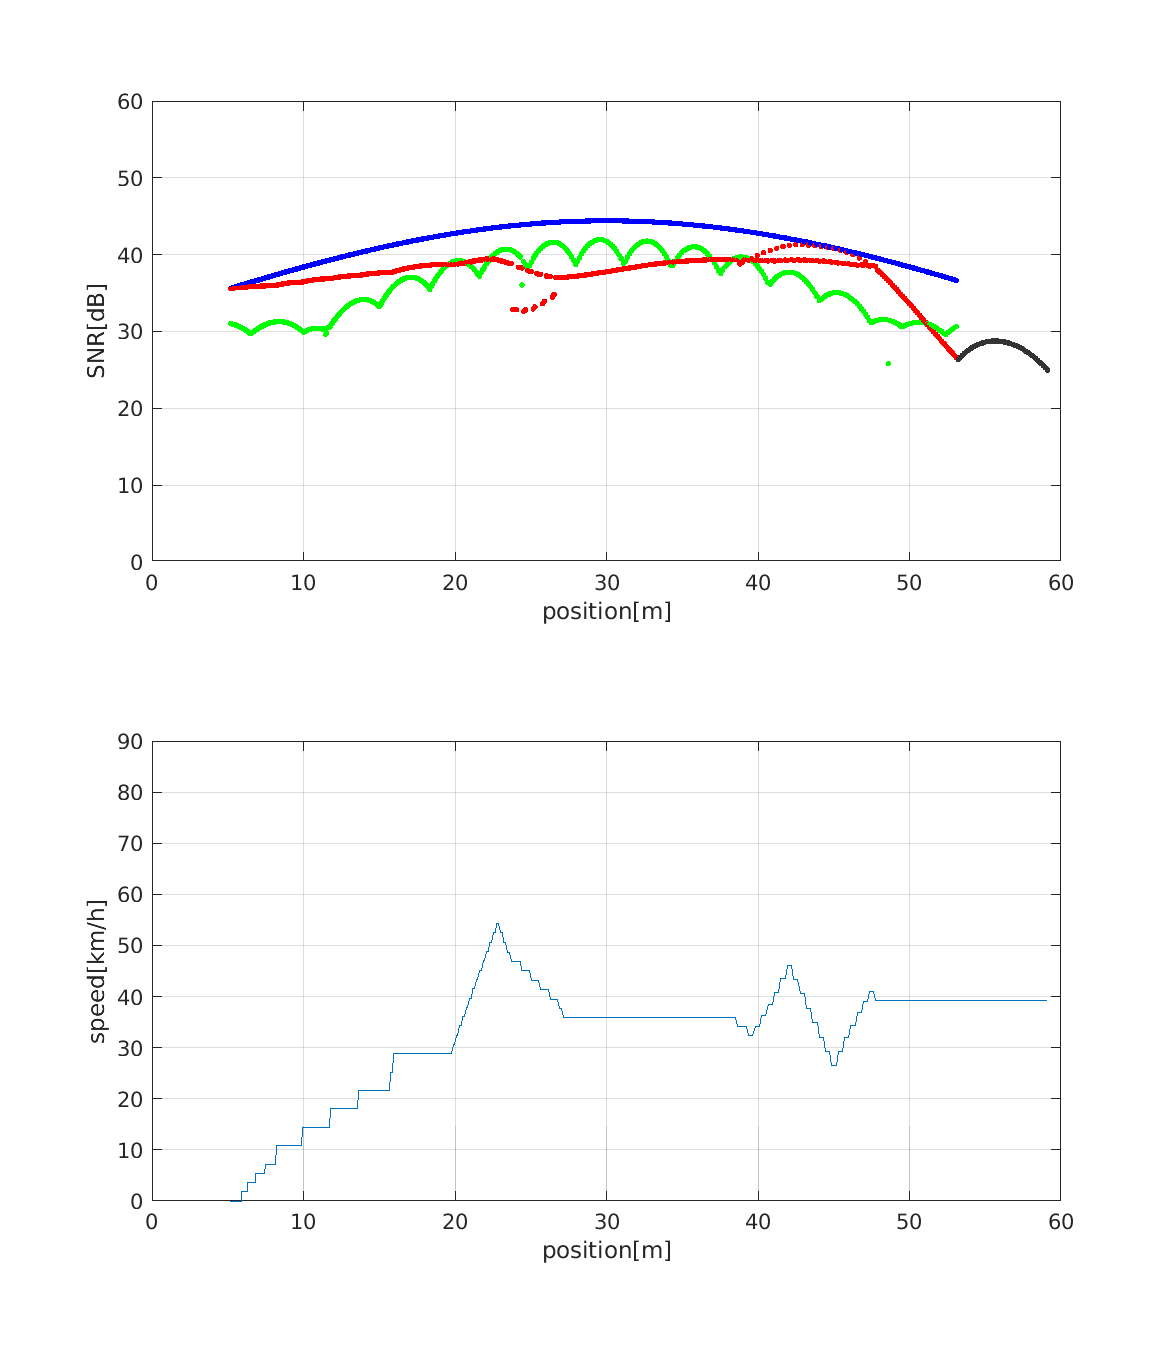

The data file committed next to this chart (first rows):
33.5353677600281, 0, 5.2122554813724, 0.623177139804931, 65.4279102403028, 35.5980608949794
33.54, 0.04978, 5.213, 0.6234, 65.43, 35.6
33.53, 0.09942, 5.214, 0.6237, 65.43, 35.6
33.53, 0.1494, 5.215, 0.6243, 65.43, 35.6
33.53, 0.1989, 5.217, 0.625, 65.43, 35.6
33.53, 0.2482, 5.219, 0.626, 65.43, 35.6
33.53, 0.2981, 5.222, 0.6271, 65.43, 35.6
33.53, 0.3468, 5.225, 0.6284, 65.43, 35.6
33.53, 0.3963, 5.228, 0.6299, 65.44, 35.61
33.53, 0.4451, 5.232, 0.6315, 65.44, 35.61
33.52, 0.4933, 5.237, 0.6334, 65.44, 35.61
33.52, 0.5432, 5.242, 0.6354, 65.44, 35.61
33.52, 0.5912, 5.247, 0.6376, 65.45, 35.61
33.52, 0.6397, 5.253, 0.64, 65.45, 35.62
33.51, 0.6882, 5.259, 0.6426, 65.45, 35.62
33.51, 0.7361, 5.266, 0.6454, 65.46, 35.62
33.51, 0.7851, 5.273, 0.6483, 65.46, 35.63
33.5, 0.8348, 5.28, 0.6515, 65.46, 35.63
33.5, 0.8809, 5.288, 0.6548, 65.47, 35.63
33.5, 0.9294, 5.297, 0.6582, 65.47, 35.64
33.49, 0.9761, 5.305, 0.6619, 65.48, 35.64
33.49, 1.026, 5.315, 0.6657, 65.48, 35.65
33.48, 1.073, 5.324, 0.6698, 65.49, 35.65
33.48, 1.121, 5.335, 0.674, 65.49, 35.65
33.47, 1.168, 5.345, 0.6783, 65.5, 35.66
33.47, 1.212, 5.356, 0.6829, 65.51, 35.66
33.46, 1.257, 5.367, 0.6876, 65.51, 35.67
33.46, 1.301, 5.379, 0.6925, 65.52, 35.67
33.45, 1.348, 5.391, 0.6975, 65.53, 35.68
33.44, 1.394, 5.404, 0.7028, 65.53, 35.68
33.44, 1.443, 5.417, 0.7082, 65.54, 35.68
33.43, 1.493, 5.43, 0.7138, 65.55, 35.69
33.43, 1.54, 5.444, 0.7195, 65.55, 35.69
33.42, 1.584, 5.459, 0.7255, 65.56, 35.7
33.41, 1.633, 5.473, 0.7316, 65.57, 35.7
33.4, 1.675, 5.488, 0.7379, 65.58, 35.71
33.4, 1.724, 5.504, 0.7443, 65.59, 35.71
33.39, 1.768, 5.52, 0.751, 65.6, 35.72
33.38, 1.815, 5.536, 0.7578, 65.6, 35.72
33.37, 1.864, 5.553, 0.7648, 65.61, 35.72
33.37, 1.913, 5.57, 0.7719, 65.62, 35.73
33.36, 1.959, 5.588, 0.7793, 65.63, 35.73
33.35, 1.999, 5.606, 0.7868, 65.64, 35.74
33.34, 2.047, 5.625, 0.7944, 65.65, 35.74
33.33, 2.094, 5.644, 0.8023, 65.66, 35.74
33.32, 2.142, 5.663, 0.8103, 65.67, 35.75
33.31, 2.186, 5.683, 0.8185, 65.68, 35.75
33.3, 2.233, 5.703, 0.8269, 65.69, 35.75
33.3, 2.274, 5.723, 0.8354, 65.71, 35.75
33.29, 2.323, 5.744, 0.8441, 65.72, 35.76
33.28, 2.365, 5.766, 0.853, 65.73, 35.76
33.27, 2.407, 5.787, 0.862, 65.74, 35.76
33.26, 2.449, 5.809, 0.8712, 65.75, 35.76
33.24, 2.491, 5.832, 0.8805, 65.77, 35.76
33.23, 2.529, 5.855, 0.89, 65.78, 35.76
33.22, 2.566, 5.878, 0.8996, 65.79, 35.76
33.21, 2.612, 5.902, 0.9094, 65.8, 35.77
33.2, 2.656, 5.925, 0.9194, 65.82, 35.77
33.19, 2.698, 5.95, 0.9295, 65.83, 35.77
33.18, 2.746, 5.975, 0.9398, 65.84, 35.78
33.17, 2.782, 6, 0.9502, 65.86, 35.78
... 461 more rows
